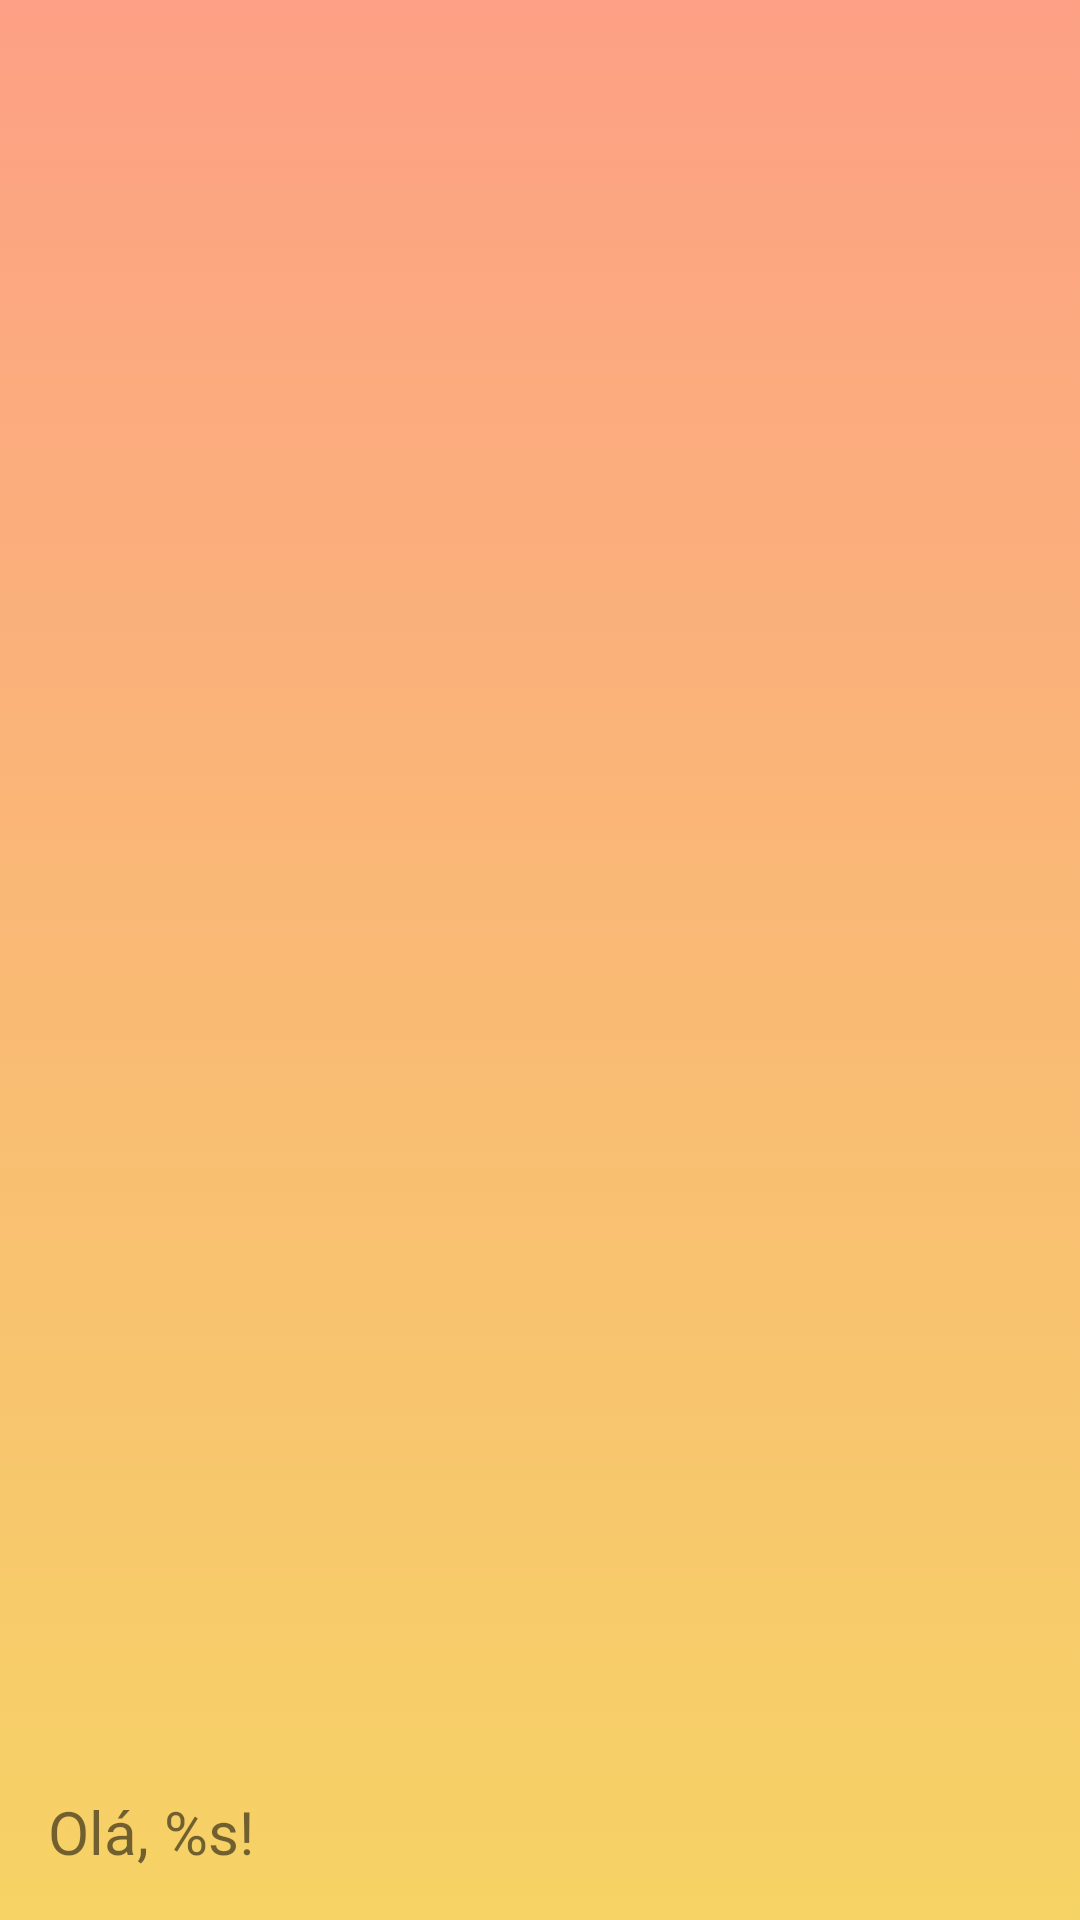

Write the Android layout XML for this screen, with the resource values it uses.
<!-- AndroidManifest.xml: application theme Theme.AppCompat.Light.NoActionBar -->
<!-- res/layout/nav_header.xml -->
<?xml version="1.0" encoding="utf-8"?>
<LinearLayout xmlns:android="http://schemas.android.com/apk/res/android"
    xmlns:tools="http://schemas.android.com/tools"
    android:layout_width="match_parent"
    android:layout_height="wrap_content"
    android:background="@drawable/gradient_background"
    android:gravity="bottom"
    android:orientation="vertical"
    android:padding="16dp">

    <ImageView
        android:id="@+id/nav_header_user_avatar"
        android:layout_width="100dp"
        android:layout_height="100dp"
        android:layout_margin="10dp"
        tools:src="@mipmap/ic_login" />

    <TextView
        android:id="@+id/nav_header_username"
        android:layout_width="wrap_content"
        android:layout_height="wrap_content"
        android:textSize="20sp"
        tools:text="Olá, Gustavo!"
        android:text="@string/header_hello"/>

</LinearLayout>
<!-- resources referenced by this layout -->
<resources>
  <!-- drawable gradient_background (drawable) -->
  <?xml version="1.0" encoding="utf-8"?>
  <selector xmlns:android="http://schemas.android.com/apk/res/android">
      <item>
          <shape>
              <gradient android:angle="90" android:startColor="#f6d365"
                  android:endColor="#fda085"
                  android:type="linear" />
          </shape>
      </item>
  </selector>
  <!-- mipmap ic_login: webp bitmap (mipmap-hdpi, 2332 bytes) -->
  <string name="header_hello">Olá, %s!</string>
</resources>
